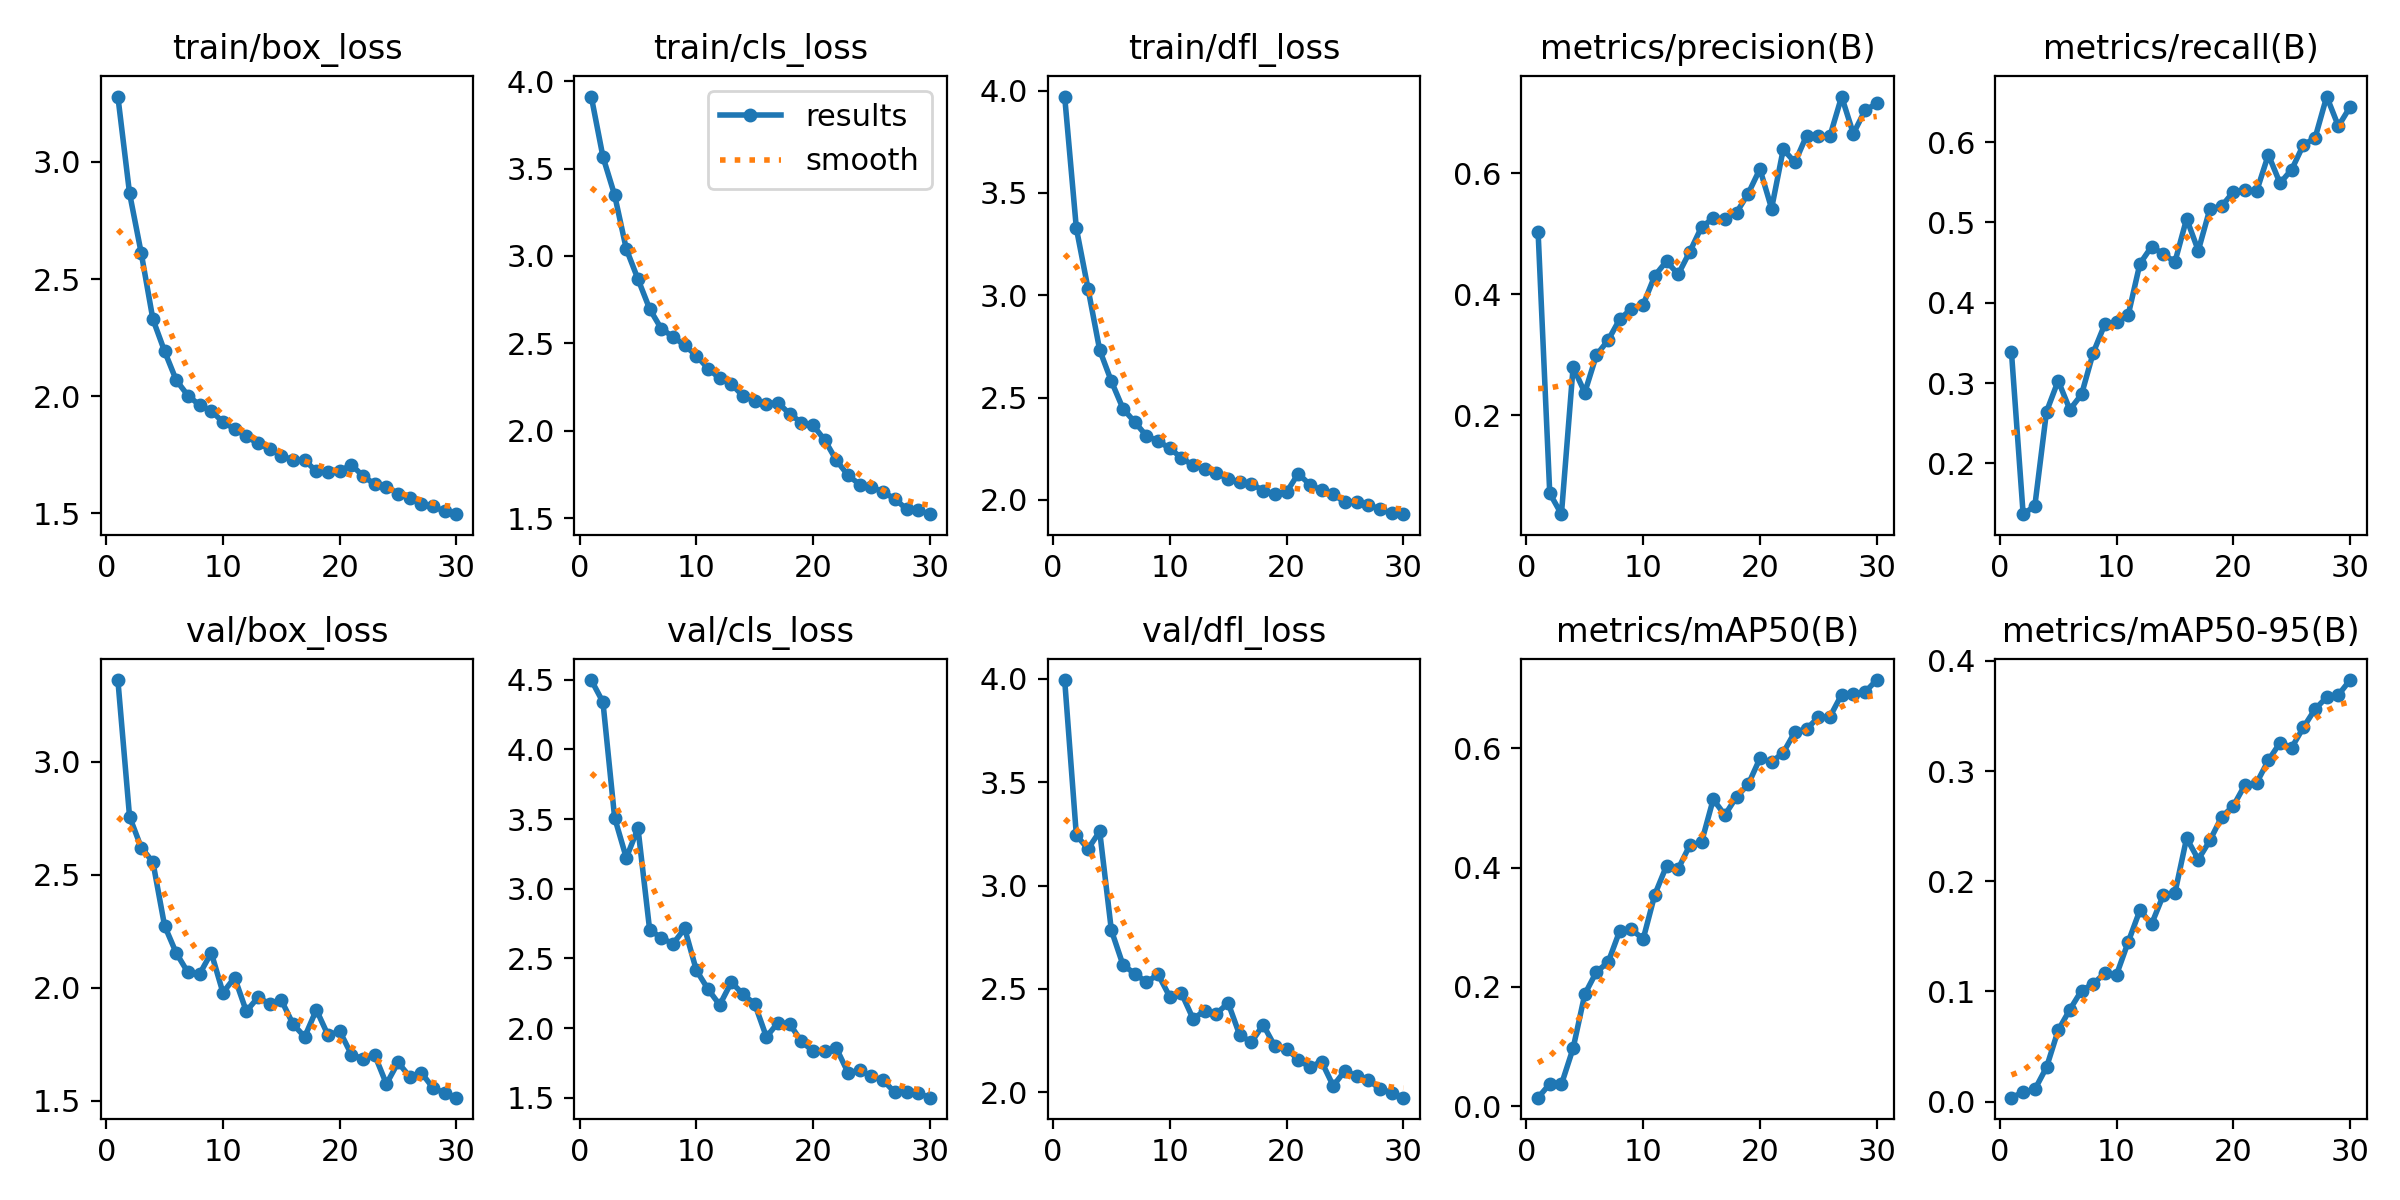

The file beside this chart, header and first rows:
epoch, train/box_loss, train/cls_loss, train/dfl_loss, metrics/precision(B), metrics/recall(B), metrics/mAP50(B), metrics/mAP50-95(B), val/box_loss, val/cls_loss, val/dfl_loss, lr/pg0, lr/pg1, lr/pg2
1, 3.278, 3.912, 3.971, 0.5036, 0.3382, 0.01462, 0.00364, 3.362, 4.498, 3.993, 0.0005512, 0.0005512, 0.0005512
2, 2.866, 3.567, 3.327, 0.07135, 0.1368, 0.03769, 0.00873, 2.758, 4.34, 3.243, 0.00107, 0.00107, 0.00107
3, 2.611, 3.348, 3.033, 0.03679, 0.1471, 0.03691, 0.0111, 2.621, 3.511, 3.177, 0.001553, 0.001553, 0.001553
4, 2.328, 3.04, 2.732, 0.2797, 0.2644, 0.09726, 0.03117, 2.557, 3.222, 3.262, 0.001502, 0.001502, 0.001502
5, 2.192, 2.868, 2.58, 0.2377, 0.3029, 0.1878, 0.06479, 2.275, 3.435, 2.784, 0.001502, 0.001502, 0.001502
6, 2.068, 2.697, 2.446, 0.2997, 0.2671, 0.2255, 0.08355, 2.154, 2.705, 2.615, 0.001447, 0.001447, 0.001447
7, 2.003, 2.584, 2.381, 0.3241, 0.2858, 0.2413, 0.1008, 2.068, 2.649, 2.575, 0.001392, 0.001392, 0.001392
8, 1.962, 2.538, 2.313, 0.3591, 0.3377, 0.2943, 0.107, 2.061, 2.604, 2.532, 0.001337, 0.001337, 0.001337
9, 1.938, 2.49, 2.287, 0.376, 0.3735, 0.2965, 0.1166, 2.155, 2.716, 2.571, 0.001282, 0.001282, 0.001282
10, 1.889, 2.43, 2.253, 0.3829, 0.3759, 0.2802, 0.1153, 1.979, 2.416, 2.462, 0.001227, 0.001227, 0.001227
11, 1.861, 2.357, 2.205, 0.4308, 0.3848, 0.3547, 0.145, 2.046, 2.28, 2.479, 0.001172, 0.001172, 0.001172
12, 1.829, 2.3, 2.169, 0.4546, 0.4486, 0.4028, 0.1737, 1.896, 2.166, 2.356, 0.001117, 0.001117, 0.001117
13, 1.799, 2.268, 2.152, 0.4329, 0.4699, 0.3976, 0.1612, 1.958, 2.33, 2.395, 0.001062, 0.001062, 0.001062
14, 1.775, 2.199, 2.13, 0.4705, 0.4608, 0.4376, 0.1873, 1.929, 2.242, 2.38, 0.001007, 0.001007, 0.001007
15, 1.747, 2.171, 2.104, 0.5111, 0.4508, 0.4423, 0.1895, 1.945, 2.174, 2.432, 0.0009519, 0.0009519, 0.0009519
16, 1.728, 2.156, 2.085, 0.5255, 0.5046, 0.5142, 0.2392, 1.84, 1.937, 2.276, 0.0008969, 0.0008969, 0.0008969
17, 1.728, 2.161, 2.079, 0.5247, 0.4649, 0.4879, 0.2198, 1.783, 2.04, 2.243, 0.0008418, 0.0008418, 0.0008418
18, 1.679, 2.096, 2.045, 0.535, 0.5171, 0.5185, 0.2372, 1.903, 2.029, 2.327, 0.0007868, 0.0007868, 0.0007868
19, 1.677, 2.048, 2.03, 0.5665, 0.5201, 0.5393, 0.2584, 1.79, 1.905, 2.223, 0.0007318, 0.0007318, 0.0007318
20, 1.681, 2.032, 2.038, 0.607, 0.538, 0.5826, 0.2683, 1.808, 1.834, 2.212, 0.0006768, 0.0006768, 0.0006768
21, 1.708, 1.947, 2.128, 0.5417, 0.5405, 0.5767, 0.2876, 1.705, 1.833, 2.158, 0.0006218, 0.0006218, 0.0006218
22, 1.659, 1.831, 2.075, 0.6397, 0.5389, 0.5924, 0.2894, 1.686, 1.854, 2.122, 0.0005668, 0.0005668, 0.0005668
23, 1.625, 1.746, 2.047, 0.6178, 0.5843, 0.6271, 0.3097, 1.702, 1.679, 2.149, 0.0005118, 0.0005118, 0.0005118
24, 1.615, 1.693, 2.028, 0.6622, 0.5489, 0.6321, 0.3258, 1.574, 1.698, 2.032, 0.0004568, 0.0004568, 0.0004568
25, 1.585, 1.681, 1.988, 0.6609, 0.5658, 0.6514, 0.3214, 1.67, 1.654, 2.104, 0.0004017, 0.0004017, 0.0004017
26, 1.567, 1.648, 1.992, 0.6614, 0.5965, 0.6525, 0.3396, 1.606, 1.626, 2.079, 0.0003467, 0.0003467, 0.0003467
27, 1.541, 1.612, 1.977, 0.7266, 0.6051, 0.6897, 0.3562, 1.624, 1.539, 2.062, 0.0002917, 0.0002917, 0.0002917
28, 1.531, 1.552, 1.955, 0.6653, 0.6567, 0.6898, 0.367, 1.556, 1.544, 2.015, 0.0002367, 0.0002367, 0.0002367
29, 1.509, 1.546, 1.934, 0.7037, 0.6199, 0.6938, 0.3691, 1.535, 1.533, 1.999, 0.0001817, 0.0001817, 0.0001817
30, 1.497, 1.524, 1.93, 0.7154, 0.6437, 0.714, 0.3826, 1.514, 1.501, 1.974, 0.0001267, 0.0001267, 0.0001267
